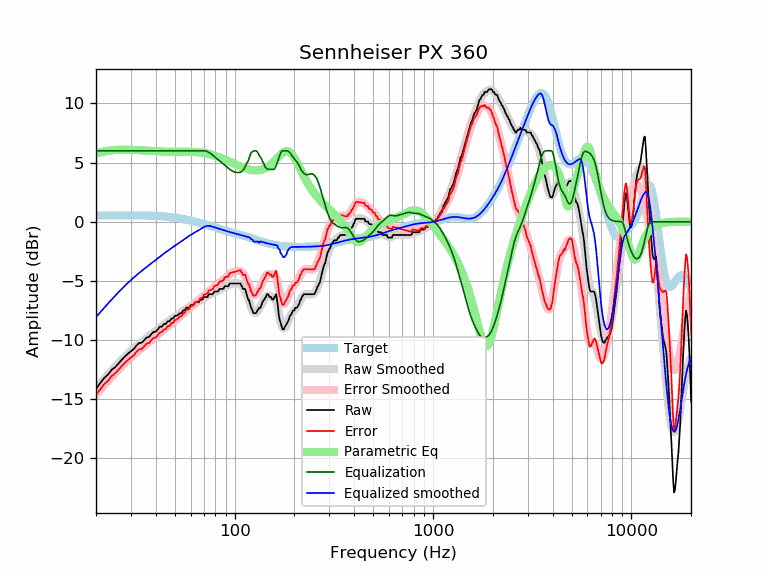

The data file committed next to this chart (first rows):
frequency, raw, error, smoothed, error_smoothed, equalization, parametric_eq, equalized_raw, equalized_smoothed, target
20, -14.11, -14.63, -14.06, -14.58, 6.00, 5.77, -8.11, -8.06, 0.52
21, -13.65, -14.17, -13.66, -14.18, 6.00, 5.86, -7.65, -7.66, 0.52
22, -13.20, -13.72, -13.27, -13.80, 6.00, 5.93, -7.20, -7.27, 0.52
23, -12.92, -13.44, -12.91, -13.44, 6.00, 5.99, -6.92, -6.91, 0.53
24, -12.51, -13.04, -12.57, -13.10, 6.00, 6.03, -6.51, -6.57, 0.53
25, -12.29, -12.82, -12.25, -12.78, 6.00, 6.06, -6.29, -6.25, 0.53
26, -11.97, -12.50, -11.95, -12.48, 6.00, 6.08, -5.97, -5.95, 0.53
27, -11.66, -12.19, -11.66, -12.20, 6.00, 6.09, -5.66, -5.66, 0.53
28, -11.39, -11.92, -11.40, -11.93, 6.00, 6.09, -5.39, -5.40, 0.53
29, -11.15, -11.68, -11.15, -11.69, 6.00, 6.09, -5.15, -5.15, 0.53
30, -10.94, -11.47, -10.93, -11.46, 6.00, 6.08, -4.94, -4.93, 0.53
31, -10.76, -11.29, -10.71, -11.24, 6.00, 6.07, -4.76, -4.71, 0.53
32, -10.46, -10.99, -10.51, -11.04, 6.00, 6.06, -4.46, -4.51, 0.53
33, -10.25, -10.78, -10.33, -10.86, 6.00, 6.05, -4.25, -4.33, 0.53
34, -10.23, -10.75, -10.15, -10.68, 6.00, 6.03, -4.23, -4.15, 0.53
35, -10.01, -10.53, -9.98, -10.51, 6.00, 6.02, -4.01, -3.98, 0.52
36, -9.78, -10.30, -9.82, -10.34, 6.00, 6.00, -3.78, -3.82, 0.52
37, -9.75, -10.26, -9.67, -10.18, 6.00, 5.99, -3.75, -3.67, 0.51
38, -9.50, -10.01, -9.51, -10.02, 6.00, 5.97, -3.50, -3.51, 0.51
39, -9.32, -9.82, -9.37, -9.87, 6.00, 5.96, -3.32, -3.37, 0.50
40, -9.29, -9.78, -9.22, -9.72, 6.00, 5.95, -3.29, -3.22, 0.49
41, -9.09, -9.57, -9.08, -9.57, 6.00, 5.94, -3.09, -3.08, 0.48
42, -8.87, -9.34, -8.95, -9.42, 6.00, 5.93, -2.87, -2.95, 0.47
43, -8.87, -9.33, -8.82, -9.28, 6.00, 5.93, -2.87, -2.82, 0.46
44, -8.64, -9.09, -8.69, -9.14, 6.00, 5.92, -2.64, -2.69, 0.45
45, -8.64, -9.07, -8.57, -9.01, 6.00, 5.92, -2.64, -2.57, 0.44
46, -8.41, -8.83, -8.45, -8.87, 6.00, 5.92, -2.41, -2.45, 0.42
47, -8.41, -8.81, -8.34, -8.74, 6.00, 5.91, -2.41, -2.34, 0.40
48, -8.18, -8.56, -8.23, -8.62, 6.00, 5.91, -2.18, -2.23, 0.39
49, -8.18, -8.54, -8.13, -8.50, 6.00, 5.91, -2.18, -2.13, 0.37
50, -7.95, -8.29, -8.03, -8.37, 6.00, 5.91, -1.95, -2.03, 0.35
51, -7.95, -8.27, -7.93, -8.25, 6.00, 5.91, -1.95, -1.93, 0.33
52, -7.85, -8.15, -7.83, -8.13, 6.00, 5.91, -1.85, -1.83, 0.30
53, -7.73, -8.01, -7.74, -8.02, 6.00, 5.92, -1.73, -1.74, 0.28
54, -7.73, -7.98, -7.64, -7.90, 6.00, 5.92, -1.73, -1.64, 0.26
55, -7.50, -7.73, -7.54, -7.78, 6.00, 5.92, -1.50, -1.54, 0.23
56, -7.50, -7.70, -7.45, -7.66, 6.00, 5.92, -1.50, -1.45, 0.21
57, -7.27, -7.45, -7.36, -7.54, 6.00, 5.92, -1.27, -1.36, 0.18
58, -7.27, -7.42, -7.27, -7.42, 6.00, 5.92, -1.27, -1.27, 0.15
59, -7.27, -7.39, -7.19, -7.31, 6.00, 5.91, -1.27, -1.19, 0.12
60, -7.05, -7.14, -7.11, -7.21, 6.00, 5.91, -1.05, -1.11, 0.10
61, -7.04, -7.11, -7.04, -7.10, 6.00, 5.91, -1.04, -1.04, 0.07
62, -7.04, -7.08, -6.97, -7.01, 6.00, 5.90, -1.04, -0.97, 0.04
63, -6.81, -6.82, -6.90, -6.91, 6.00, 5.90, -0.81, -0.90, 0.01
64, -6.81, -6.79, -6.84, -6.82, 6.00, 5.89, -0.81, -0.84, -0.02
65, -6.81, -6.76, -6.77, -6.72, 6.00, 5.88, -0.81, -0.77, -0.05
66, -6.81, -6.73, -6.71, -6.63, 6.00, 5.87, -0.81, -0.71, -0.08
67, -6.59, -6.48, -6.64, -6.53, 6.00, 5.86, -0.59, -0.64, -0.11
68, -6.59, -6.45, -6.58, -6.44, 6.00, 5.84, -0.59, -0.58, -0.14
69, -6.56, -6.39, -6.51, -6.34, 6.00, 5.83, -0.56, -0.51, -0.17
70, -6.36, -6.16, -6.45, -6.25, 6.00, 5.81, -0.36, -0.45, -0.20
71, -6.36, -6.13, -6.38, -6.16, 5.99, 5.79, -0.37, -0.40, -0.23
72, -6.36, -6.10, -6.32, -6.07, 5.96, 5.77, -0.40, -0.36, -0.26
73, -6.36, -6.07, -6.27, -5.98, 5.92, 5.75, -0.43, -0.35, -0.29
74, -6.13, -5.81, -6.21, -5.90, 5.87, 5.73, -0.26, -0.34, -0.31
75, -6.13, -5.78, -6.16, -5.82, 5.81, 5.70, -0.32, -0.35, -0.34
76, -6.13, -5.75, -6.12, -5.74, 5.74, 5.68, -0.39, -0.37, -0.37
77, -6.13, -5.72, -6.07, -5.66, 5.66, 5.65, -0.46, -0.40, -0.40
78, -6.07, -5.64, -6.02, -5.59, 5.59, 5.62, -0.48, -0.43, -0.43
79, -5.90, -5.44, -5.97, -5.51, 5.51, 5.60, -0.38, -0.46, -0.46
... 553 more rows
